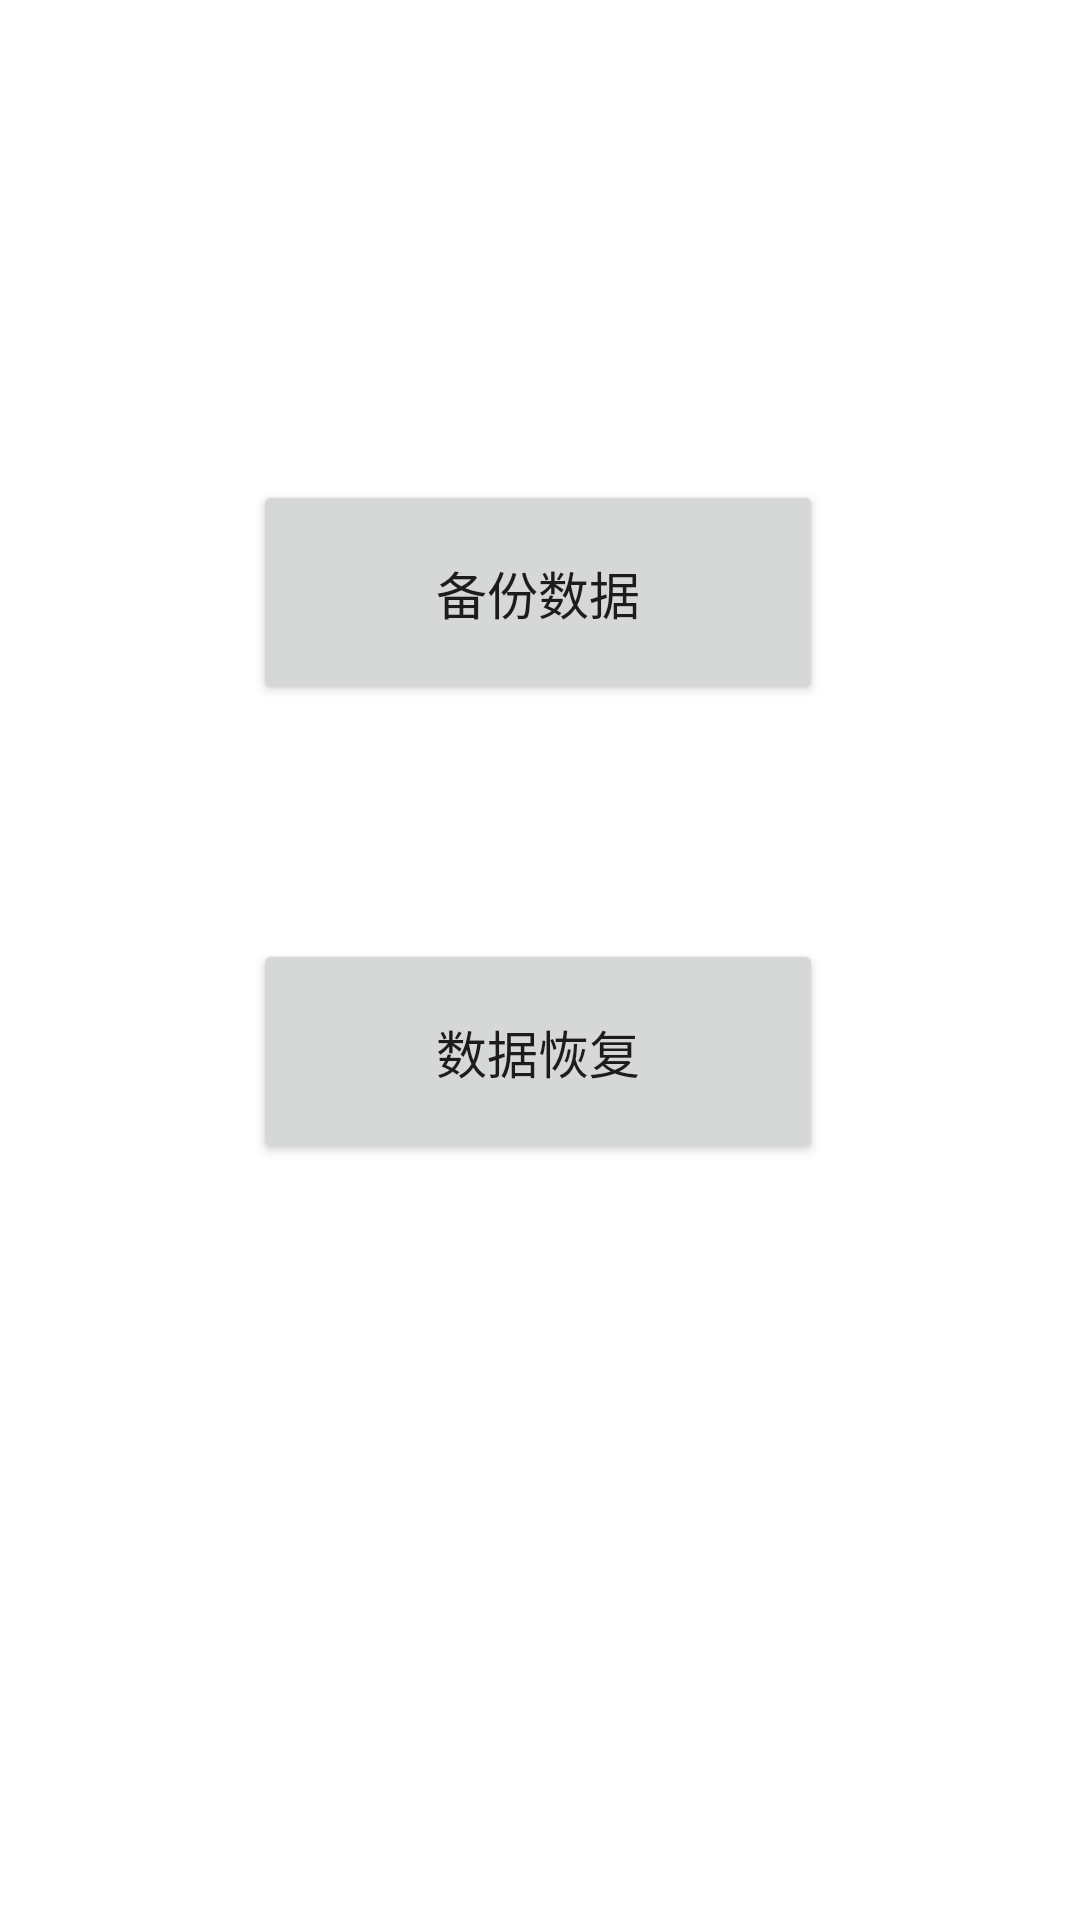

The Android layout XML behind this screen, and the referenced resources:
<!-- AndroidManifest.xml: application theme BookSalesManagementTheme -->
<!-- res/layout/activity_data_backup_and_recovery.xml -->
<?xml version="1.0" encoding="utf-8"?>
<androidx.constraintlayout.widget.ConstraintLayout xmlns:android="http://schemas.android.com/apk/res/android"
    xmlns:app="http://schemas.android.com/apk/res-auto"
    xmlns:tools="http://schemas.android.com/tools"
    android:layout_width="match_parent"
    android:layout_height="match_parent"
    tools:context=".activity.dataBaseManage.systemManage.DataBackupAndRecoveryActivity">

    <Button
        android:id="@+id/btn_data_backup"
        android:layout_width="190dp"
        android:layout_height="75dp"
        android:text="备份数据"
        android:textSize="17sp"
        app:layout_constraintBottom_toBottomOf="parent"
        app:layout_constraintEnd_toEndOf="parent"
        app:layout_constraintHorizontal_bias="0.497"
        app:layout_constraintStart_toStartOf="parent"
        app:layout_constraintTop_toTopOf="parent"
        app:layout_constraintVertical_bias="0.283" />

    <Button
        android:id="@+id/btn_Data_recovery"
        android:layout_width="190dp"
        android:layout_height="75dp"
        android:text="数据恢复"
        android:textSize="17sp"
        app:layout_constraintBottom_toBottomOf="parent"
        app:layout_constraintEnd_toEndOf="parent"
        app:layout_constraintHorizontal_bias="0.497"
        app:layout_constraintStart_toStartOf="parent"
        app:layout_constraintTop_toTopOf="parent"
        app:layout_constraintVertical_bias="0.554" />

</androidx.constraintlayout.widget.ConstraintLayout>
<!-- resources referenced by this layout -->
<resources>
  <style name="BookSalesManagementTheme" parent="AppTheme">
          <item name="android:statusBarColor">@android:color/transparent</item>
          
      </style>
  <style name="AppTheme" parent="Theme.MaterialComponents.Light.NoActionBar">
          
          <item name="colorPrimary">@color/colorPrimary</item>
          <item name="colorPrimaryDark">@color/colorPrimaryDark</item>
          <item name="android:colorAccent">@color/colorAccent</item>
      </style>
  <color name="colorPrimary">#cd97fa</color>
  <color name="colorPrimaryDark">#FFFFFFFF</color>
  <color name="colorAccent">#53bbd9</color>
</resources>
